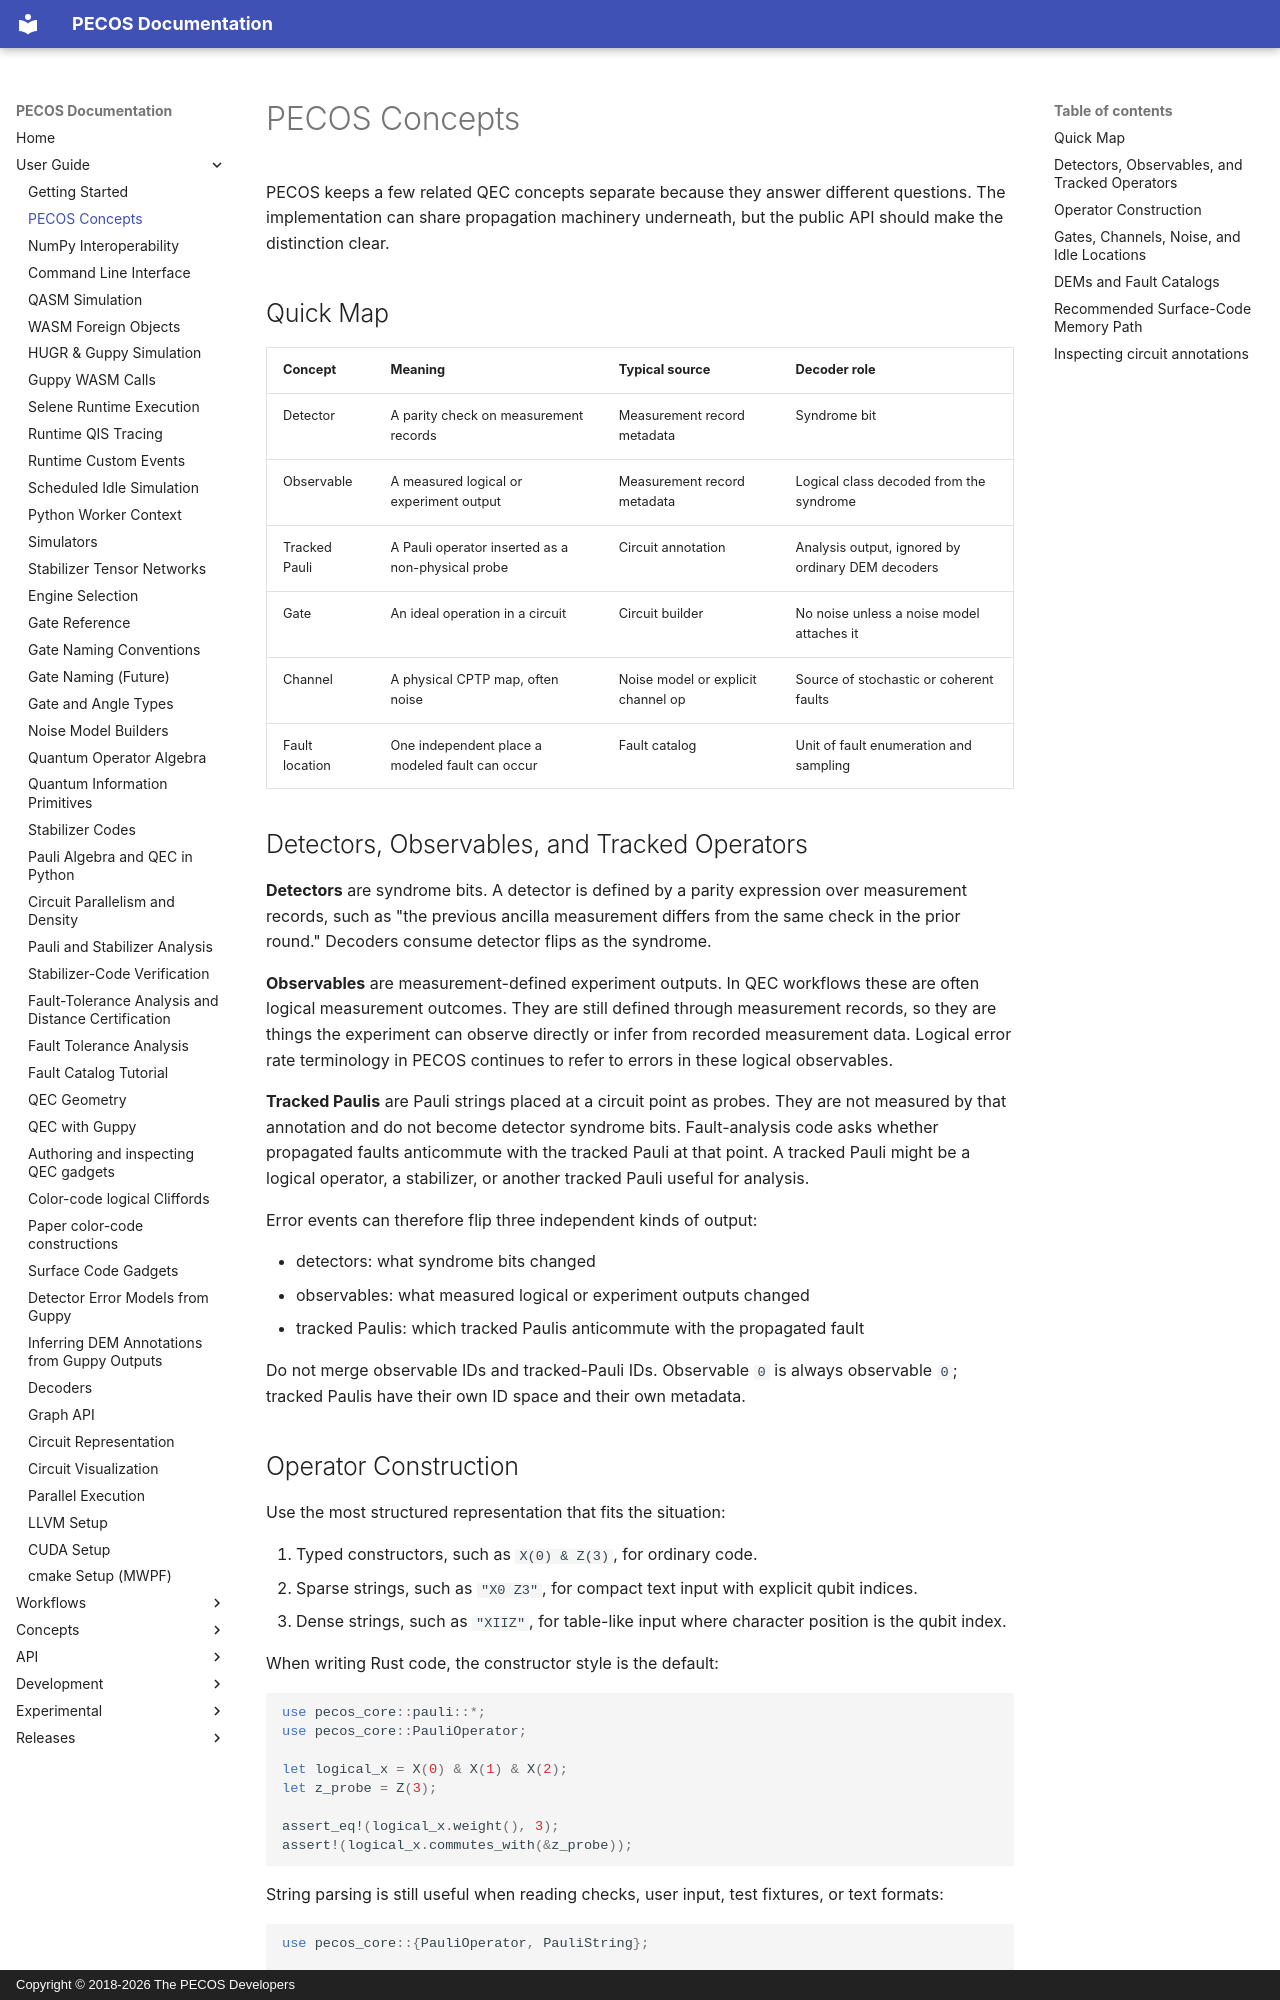

repository: PECOS-packages/PECOS · page: user-guide/pecos-concepts.html · generator: mkdocs · copyright: Copyright © 2018-2026 The PECOS Developers

# PECOS Concepts

PECOS keeps a few related QEC concepts separate because they answer different
questions. The implementation can share propagation machinery underneath, but
the public API should make the distinction clear.

## Quick Map

| Concept | Meaning | Typical source | Decoder role |
|---|---|---|---|
| Detector | A parity check on measurement records | Measurement record metadata | Syndrome bit |
| Observable | A measured logical or experiment output | Measurement record metadata | Logical class decoded from the syndrome |
| Tracked Pauli | A Pauli operator inserted as a non-physical probe | Circuit annotation | Analysis output, ignored by ordinary DEM decoders |
| Gate | An ideal operation in a circuit | Circuit builder | No noise unless a noise model attaches it |
| Channel | A physical CPTP map, often noise | Noise model or explicit channel op | Source of stochastic or coherent faults |
| Fault location | One independent place a modeled fault can occur | Fault catalog | Unit of fault enumeration and sampling |

## Detectors, Observables, and Tracked Operators

**Detectors** are syndrome bits. A detector is defined by a parity expression
over measurement records, such as "the previous ancilla measurement differs
from the same check in the prior round." Decoders consume detector flips as the
syndrome.

**Observables** are measurement-defined experiment outputs. In QEC workflows
these are often logical measurement outcomes. They are still defined through
measurement records, so they are things the experiment can observe directly or
infer from recorded measurement data. Logical error rate terminology in PECOS
continues to refer to errors in these logical observables.

**Tracked Paulis** are Pauli strings placed at a circuit point as probes.
They are not measured by that annotation and do not become detector syndrome
bits. Fault-analysis code asks whether propagated faults anticommute with the
tracked Pauli at that point. A tracked Pauli might be a logical operator,
a stabilizer, or another tracked Pauli useful for analysis.

Error events can therefore flip three independent kinds of output:

- detectors: what syndrome bits changed
- observables: what measured logical or experiment outputs changed
- tracked Paulis: which tracked Paulis anticommute with the propagated fault

Do not merge observable IDs and tracked-Pauli IDs. Observable `0` is always
observable `0`; tracked Paulis have their own ID space and their own metadata.
